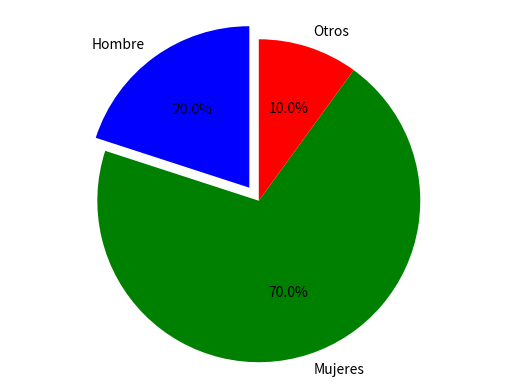

Here is the Python script that generated this plot:
"""
===============
Basic pie chart
===============

Demo of a basic pie chart plus a few additional features.

In addition to the basic pie chart, this demo shows a few optional features:

    * slice labels
    * auto-labeling the percentage
    * offsetting a slice with "explode"
    * drop-shadow
    * custom start angle

Note about the custom start angle:

The default ``startangle`` is 0, which would start the "Frogs" slice on the
positive x-axis. This example sets ``startangle = 90`` such that everything is
rotated counter-clockwise by 90 degrees, and the frog slice starts on the
positive y-axis.
"""
import matplotlib.pyplot as plt

# Pie chart, where the slices will be ordered and plotted counter-clockwise:
labels = 'Hombre', 'Mujeres', 'Otros'
sizes = [20, 70, 10]
explode = (0.1, 0, 0)  # only "explode" the 2nd slice (i.e. 'Hogs')

fig1, ax1 = plt.subplots()
ax1.pie(sizes, explode=explode, labels=labels, colors =('b','g', 'r'), autopct='%1.1f%%',
        shadow=False, startangle=90)
ax1.axis('equal')  # Equal aspect ratio ensures that pie is drawn as a circle.

plt.show()